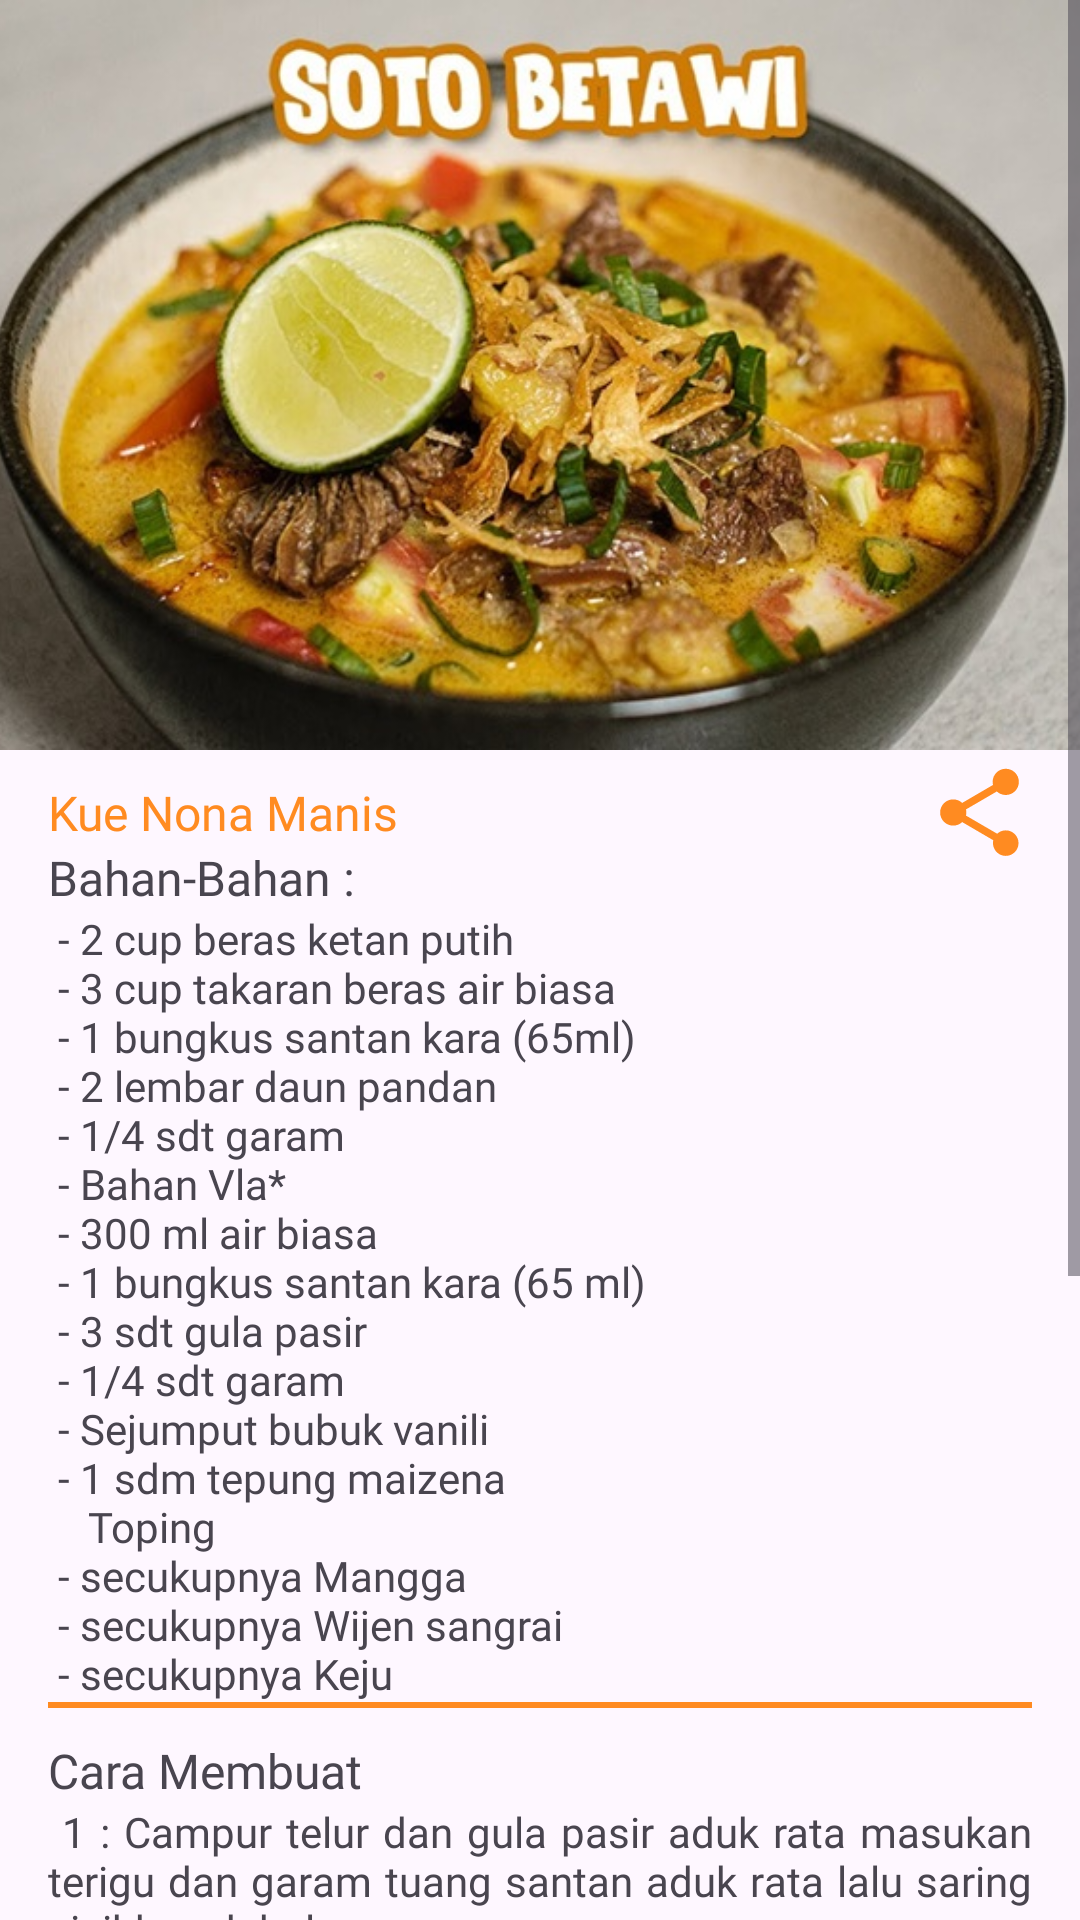

Layout XML and referenced resources for this Android screen:
<!-- AndroidManifest.xml: application theme Theme.RecyclerView -->
<!-- res/layout/activity_detail.xml -->
<?xml version="1.0" encoding="utf-8"?>
<ScrollView xmlns:android="http://schemas.android.com/apk/res/android"
    xmlns:app="http://schemas.android.com/apk/res-auto"
    xmlns:tools="http://schemas.android.com/tools"
    android:id="@+id/main"
    android:layout_width="match_parent"
    android:layout_height="match_parent"
    tools:context=".DetailActivity">

    <androidx.constraintlayout.widget.ConstraintLayout
        android:layout_width="match_parent"
        android:layout_height="match_parent"
        tools:ignore="ScrollViewSize">


        <ImageView

            android:id="@+id/imgShare"
            android:layout_width="35dp"
            android:layout_height="35dp"
            android:layout_marginEnd="16dp"
            android:src="@drawable/baseline_share_24"
            app:layout_constraintBottom_toBottomOf="@+id/tv_nameRecipe"
            app:layout_constraintEnd_toEndOf="parent"
            app:layout_constraintTop_toTopOf="@+id/tv_nameRecipe" />

        <ImageView
            android:id="@+id/imageView"
            android:layout_width="match_parent"
            android:layout_height="250dp"
            android:contentDescription="@string/image"
            android:scaleType="centerCrop"
            android:src="@drawable/soto_betawi"
            app:layout_constraintEnd_toEndOf="parent"
            app:layout_constraintStart_toStartOf="parent"
            app:layout_constraintTop_toTopOf="parent" />

        <TextView
            android:id="@+id/tv_nameRecipe"
            android:layout_width="0dp"
            android:layout_height="wrap_content"
            android:layout_marginHorizontal="16dp"
            android:layout_marginTop="10dp"
            android:fontFamily="@font/poppins_semi_bold"
            android:text="@string/kue"

            android:textColor="@color/secondary"
            android:textSize="16sp"
            app:layout_constraintEnd_toStartOf="@+id/imgShare"
            app:layout_constraintStart_toStartOf="parent"
            app:layout_constraintTop_toBottomOf="@+id/imageView" />

        <TextView
            android:id="@+id/textView2"
            android:layout_width="wrap_content"
            android:layout_height="wrap_content"
            android:layout_marginStart="16sp"
            android:fontFamily="@font/poppins_semi_bold"
            android:text="@string/bahan_bahan"
            android:textSize="16sp"
            app:layout_constraintStart_toStartOf="parent"
            app:layout_constraintTop_toBottomOf="@+id/tv_nameRecipe" />

    <TextView
        android:id="@+id/tvBahan"
        android:layout_width="match_parent"
        android:layout_height="wrap_content"
        android:layout_marginHorizontal="16sp"
        android:justificationMode="inter_word"
        android:fontFamily="@font/poppins_regular"
        android:text="@string/bahan"
        app:layout_constraintEnd_toEndOf="parent"
        app:layout_constraintStart_toStartOf="parent"
        app:layout_constraintTop_toBottomOf="@+id/textView2" />

    <com.google.android.material.divider.MaterialDivider
        android:id="@+id/divider"
        android:layout_width="match_parent"
        android:layout_height="2dp"
        app:dividerColor="@color/secondary"
        android:layout_marginHorizontal="16dp"
        app:layout_constraintEnd_toEndOf="parent"
        app:layout_constraintStart_toStartOf="parent"
        app:layout_constraintTop_toBottomOf="@+id/tvBahan" />

        <TextView
            android:id="@+id/textView4"
            android:layout_width="wrap_content"
            android:layout_height="wrap_content"
            android:layout_marginStart="16dp"
            android:layout_marginTop="10dp"
            android:fontFamily="@font/poppins_semi_bold"
            android:text="@string/cara_membuatt"
            android:textSize="16sp"
            app:layout_constraintStart_toStartOf="parent"
            app:layout_constraintTop_toBottomOf="@+id/divider" />

        <TextView
            android:id="@+id/tvDeskripsi"
            android:layout_width="match_parent"
            android:layout_height="wrap_content"
            android:text="@string/cara_membuat"
            android:layout_marginHorizontal="16sp"
            android:justificationMode="inter_word"
            android:fontFamily="@font/poppins_regular"
            app:layout_constraintTop_toBottomOf="@+id/textView4" />
    </androidx.constraintlayout.widget.ConstraintLayout>
</ScrollView>
<!-- resources referenced by this layout -->
<resources>
  <color name="secondary">#FF8B21</color>
  <!-- drawable baseline_share_24 (drawable) -->
  <vector xmlns:android="http://schemas.android.com/apk/res/android" android:height="24dp" android:tint="@color/secondary" android:viewportHeight="24" android:viewportWidth="24" android:width="24dp">
        
      <path android:fillColor="@color/black" android:pathData="M18,16.08c-0.76,0 -1.44,0.3 -1.96,0.77L8.91,12.7c0.05,-0.23 0.09,-0.46 0.09,-0.7s-0.04,-0.47 -0.09,-0.7l7.05,-4.11c0.54,0.5 1.25,0.81 2.04,0.81 1.66,0 3,-1.34 3,-3s-1.34,-3 -3,-3 -3,1.34 -3,3c0,0.24 0.04,0.47 0.09,0.7L8.04,9.81C7.5,9.31 6.79,9 6,9c-1.66,0 -3,1.34 -3,3s1.34,3 3,3c0.79,0 1.5,-0.31 2.04,-0.81l7.12,4.16c-0.05,0.21 -0.08,0.43 -0.08,0.65 0,1.61 1.31,2.92 2.92,2.92 1.61,0 2.92,-1.31 2.92,-2.92s-1.31,-2.92 -2.92,-2.92z"/>
      
  </vector>
  <!-- drawable soto_betawi: jpg bitmap (drawable, 98643 bytes) -->
  <string name="bahan">
              - 2 cup beras ketan putih\n
              - 3 cup takaran beras air biasa\n
             - 1 bungkus santan kara (65ml)\n
             - 2 lembar daun pandan\n
             - 1/4 sdt garam\n
             - Bahan Vla*\n
             - 300 ml air biasa\n
             - 1 bungkus santan kara (65 ml)\n
             - 3 sdt gula pasir\n
             - 1/4 sdt garam\n
             - Sejumput bubuk vanili\n
             - 1 sdm tepung maizena\n
              \t\tToping\n
             - secukupnya Mangga\n
             - secukupnya Wijen sangrai\n
             - secukupnya Keju </string>
  <string name="bahan_bahan">Bahan-Bahan :</string>
  <string name="cara_membuat"> 1 : Campur telur dan gula pasir aduk rata masukan terigu dan garam tuang santan aduk rata lalu saring sisihkan dahulu\n
          2 : campur maizena, gula pasir, garam tuang santan lalu aduk rata masukan pasta pandan aduk sampai tercampur rata\n
          Masak dengan api sedang sampai meletup letup lalu campur bahan 1 yang tadi aduk rata, ini sy pindah wadah krn ga muat 😊 sisihkan dahulu\n
          di panci campur terigu, gula pasir dan garam tuang santan aduk rata masak dengan api sedang sambil terus diaduk sampai meletup letup\n
          Tuang bahan 3 ke dalam botol kecap untuk mempermudah saat menuang, oles cetakan dengan minyak goreng\n
          Isi cetakan dengan warna hijau sebanyak 3/4 tinggi cetakan lalu semprotkan warna putih ditengah2 warna hijau\n
          Kukus selama 20-25 menit dengan api sedang setelah matang angkat biarkan hangat baru keluarkan dari cetakan\n
          Waktunya menghidangkang selamat mencoba..
          </string>
  <string name="cara_membuatt">Cara Membuat</string>
  <string name="image">Image food</string>
  <string name="kue">Kue Nona Manis</string>
  <style name="Theme.RecyclerView" parent="Base.Theme.RecyclerView" />
  <color name="black">#FF000000</color>
  <style name="Base.Theme.RecyclerView" parent="Theme.Material3.DayNight.NoActionBar">
  
          <item name="colorPrimary">@color/orange</item>
      </style>
  <color name="orange">#FF7B00</color>
</resources>
